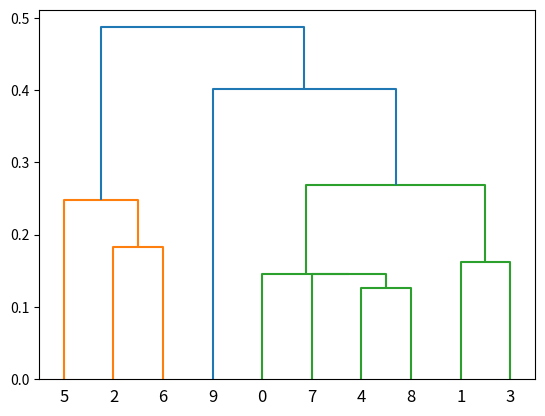

Write Python code to recreate this figure.
# -*- coding: utf-8 -*-
"""
Created on Wed May  9 10:04:43 2018

@author: Jérémie
"""

from scipy.cluster.hierarchy import dendrogram, linkage, set_link_color_palette
from scipy.spatial.distance import pdist
import matplotlib.pyplot as plt
from numpy.random import uniform
from matplotlib.patches import Circle

width = 1
height = 1

list_of_circles = []
list_without_radius = []

def generate_circles(n):
    while len(list_of_circles) < n: #as long as the list of circles is not full     
        x = uniform(0.05, high = width - 0.05)
        y = uniform(0.05, high = width - 0.05)
        r = uniform(0.05, high = 0.05)
        list_of_circles.append((x,y,r))
    
def take_radius_out(list):
    for item in list:
        list_without_radius.append((item[0],item[1]))
    return list_without_radius

generate_circles(10)
print("list:",list_of_circles)  
print("there are",len(list_of_circles)," elements in the list")   

list_without_radius = take_radius_out(list_of_circles)
print ("list without radius :",list_without_radius)

# =============================================================================
# fig = plt.figure()
# ax1 = fig.add_subplot(111)
# ax1.axis('equal')
# ax1.set_xlim((0,1))
# ax1.set_ylim((0,1))
# 
# for i in list_of_circles:
#     x = i[0]
#     y = i[1]
#     r = i[2]
#     circle = plt.Circle((x,y),r,fill=False)
#     ax1.add_artist(circle)
# =============================================================================

dist_matrix = pdist(list_without_radius,'euclidean')
print("dist matrix:",dist_matrix)

linkage_matrix = linkage(dist_matrix, method = 'single')
print('linkage matrix is:\n', linkage_matrix)

print("dendrogram:\n")
dendrogram = dendrogram(linkage_matrix)

plt.figure()
set_link_color_palette(['m', 'c', 'y', 'k'])
plt.show()
